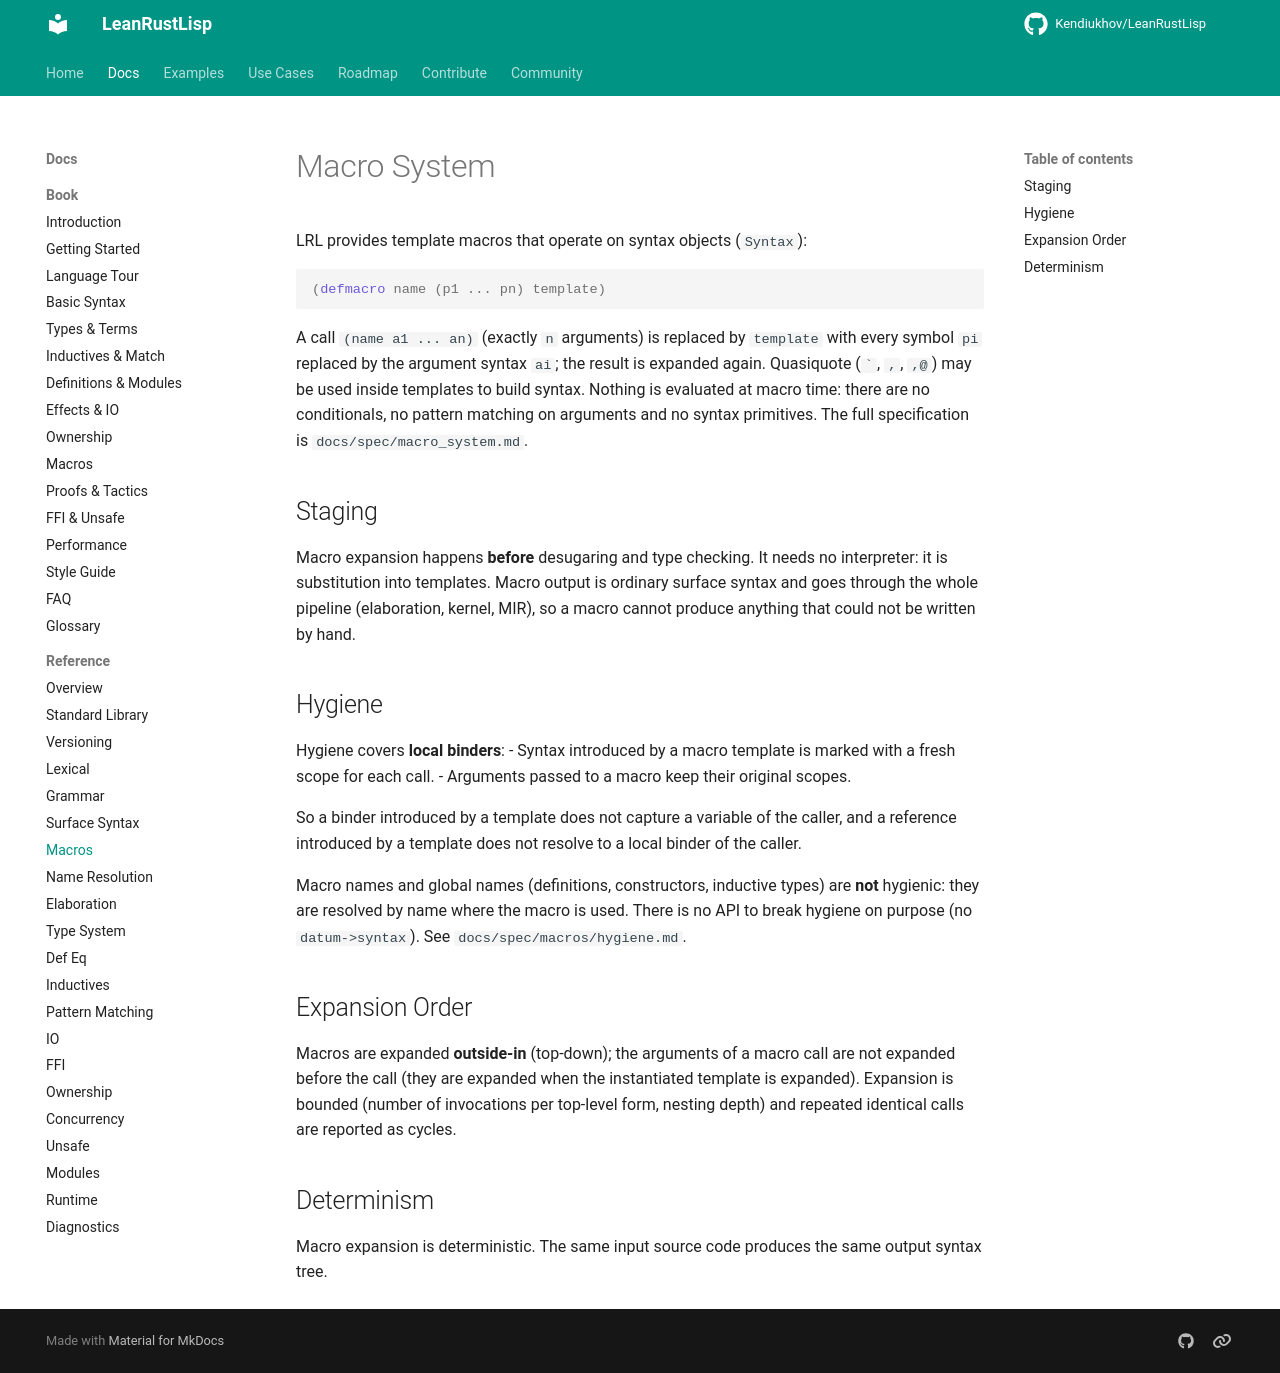

repository: Kendiukhov/LeanRustLisp · page: reference/macro-system/index.html · generator: mkdocs

# Macro System

LRL provides template macros that operate on syntax objects (`Syntax`):

```lisp
(defmacro name (p1 ... pn) template)
```

A call `(name a1 ... an)` (exactly `n` arguments) is replaced by `template` with every symbol
`pi` replaced by the argument syntax `ai`; the result is expanded again. Quasiquote
(`` ` ``, `,`, `,@`) may be used inside templates to build syntax. Nothing is evaluated at macro
time: there are no conditionals, no pattern matching on arguments and no syntax primitives.
The full specification is `docs/spec/macro_system.md`.

## Staging

Macro expansion happens **before** desugaring and type checking. It needs no interpreter: it is
substitution into templates. Macro output is ordinary surface syntax and goes through the whole
pipeline (elaboration, kernel, MIR), so a macro cannot produce anything that could not be written
by hand.

## Hygiene

Hygiene covers **local binders**:
- Syntax introduced by a macro template is marked with a fresh scope for each call.
- Arguments passed to a macro keep their original scopes.

So a binder introduced by a template does not capture a variable of the caller, and a reference
introduced by a template does not resolve to a local binder of the caller.

Macro names and global names (definitions, constructors, inductive types) are **not** hygienic:
they are resolved by name where the macro is used. There is no API to break hygiene on purpose
(no `datum->syntax`). See `docs/spec/macros/hygiene.md`.

## Expansion Order

Macros are expanded **outside-in** (top-down); the arguments of a macro call are not expanded
before the call (they are expanded when the instantiated template is expanded). Expansion is
bounded (number of invocations per top-level form, nesting depth) and repeated identical calls are
reported as cycles.

## Determinism

Macro expansion is deterministic. The same input source code produces the same output syntax
tree.
